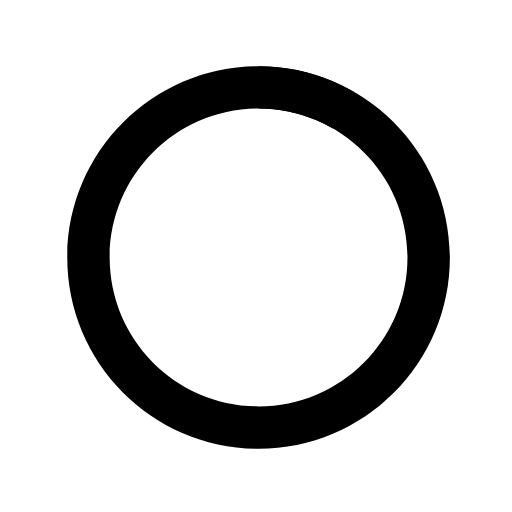
t = 0.00 s
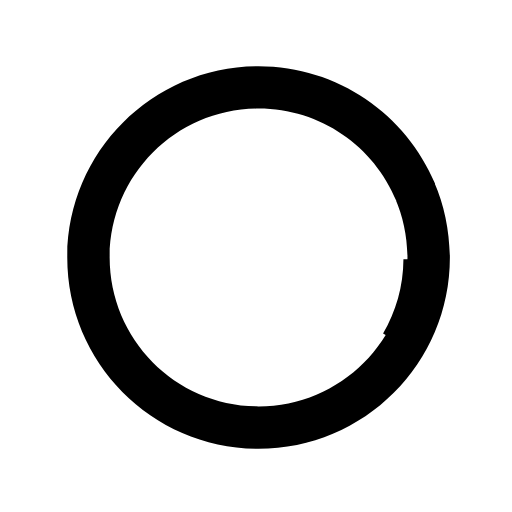
t = 0.19 s
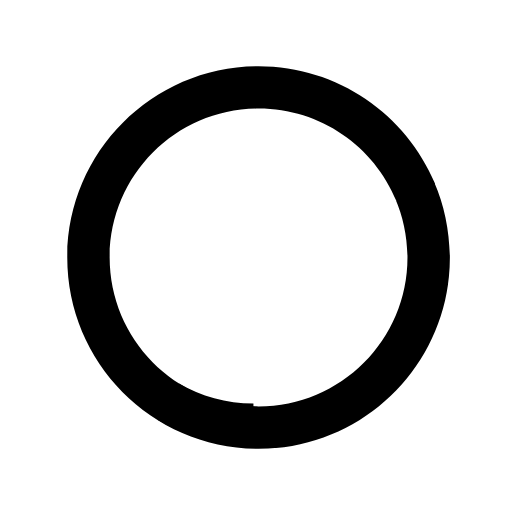
t = 0.38 s
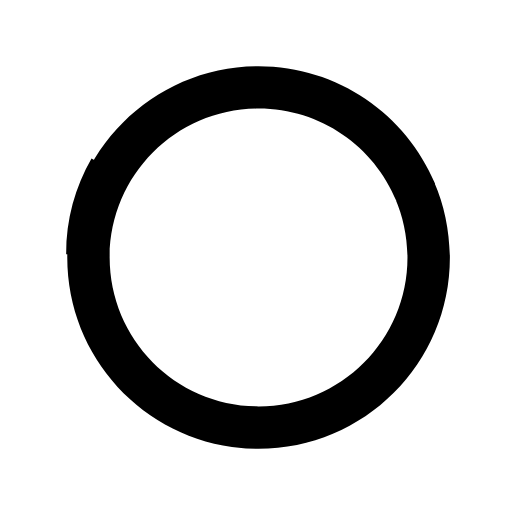
t = 0.56 s

The animated SVG that drew these frames (rendered in a browser with its animation timeline set to each time). Animation: 1 SMIL element (animateTransform=1); one cycle of 0.75 s, repeats indefinitely.

<svg version="1.1" xmlns="http://www.w3.org/2000/svg" class="spinner" x="0" y="0" width="80" height="80" viewBox="0 0 40 40" xml:space="preserve">
  <path class="spinner__orbit" d="M20.201,5.169c-8.254,0-14.946,6.692-14.946,14.946c0,8.255,6.692,14.946,14.946,14.946
    s14.946-6.691,14.946-14.946C35.146,11.861,28.455,5.169,20.201,5.169z M20.201,31.749c-6.425,0-11.634-5.208-11.634-11.634
    c0-6.425,5.209-11.634,11.634-11.634c6.425,0,11.633,5.209,11.633,11.634C31.834,26.541,26.626,31.749,20.201,31.749z"/>
  <path class="spinner__object"
		d="M26.013,10.047l1.654-2.866c-2.198-1.272-4.743-2.012-7.466-2.012h0v3.312h0 C22.32,8.481,24.301,9.057,26.013,10.047z">
    <animateTransform attributeType="xml" attributeName="transform" type="rotate" from="0 20 20" to="360 20 20" dur=".75s" repeatCount="indefinite"/>
  </path>
</svg>
